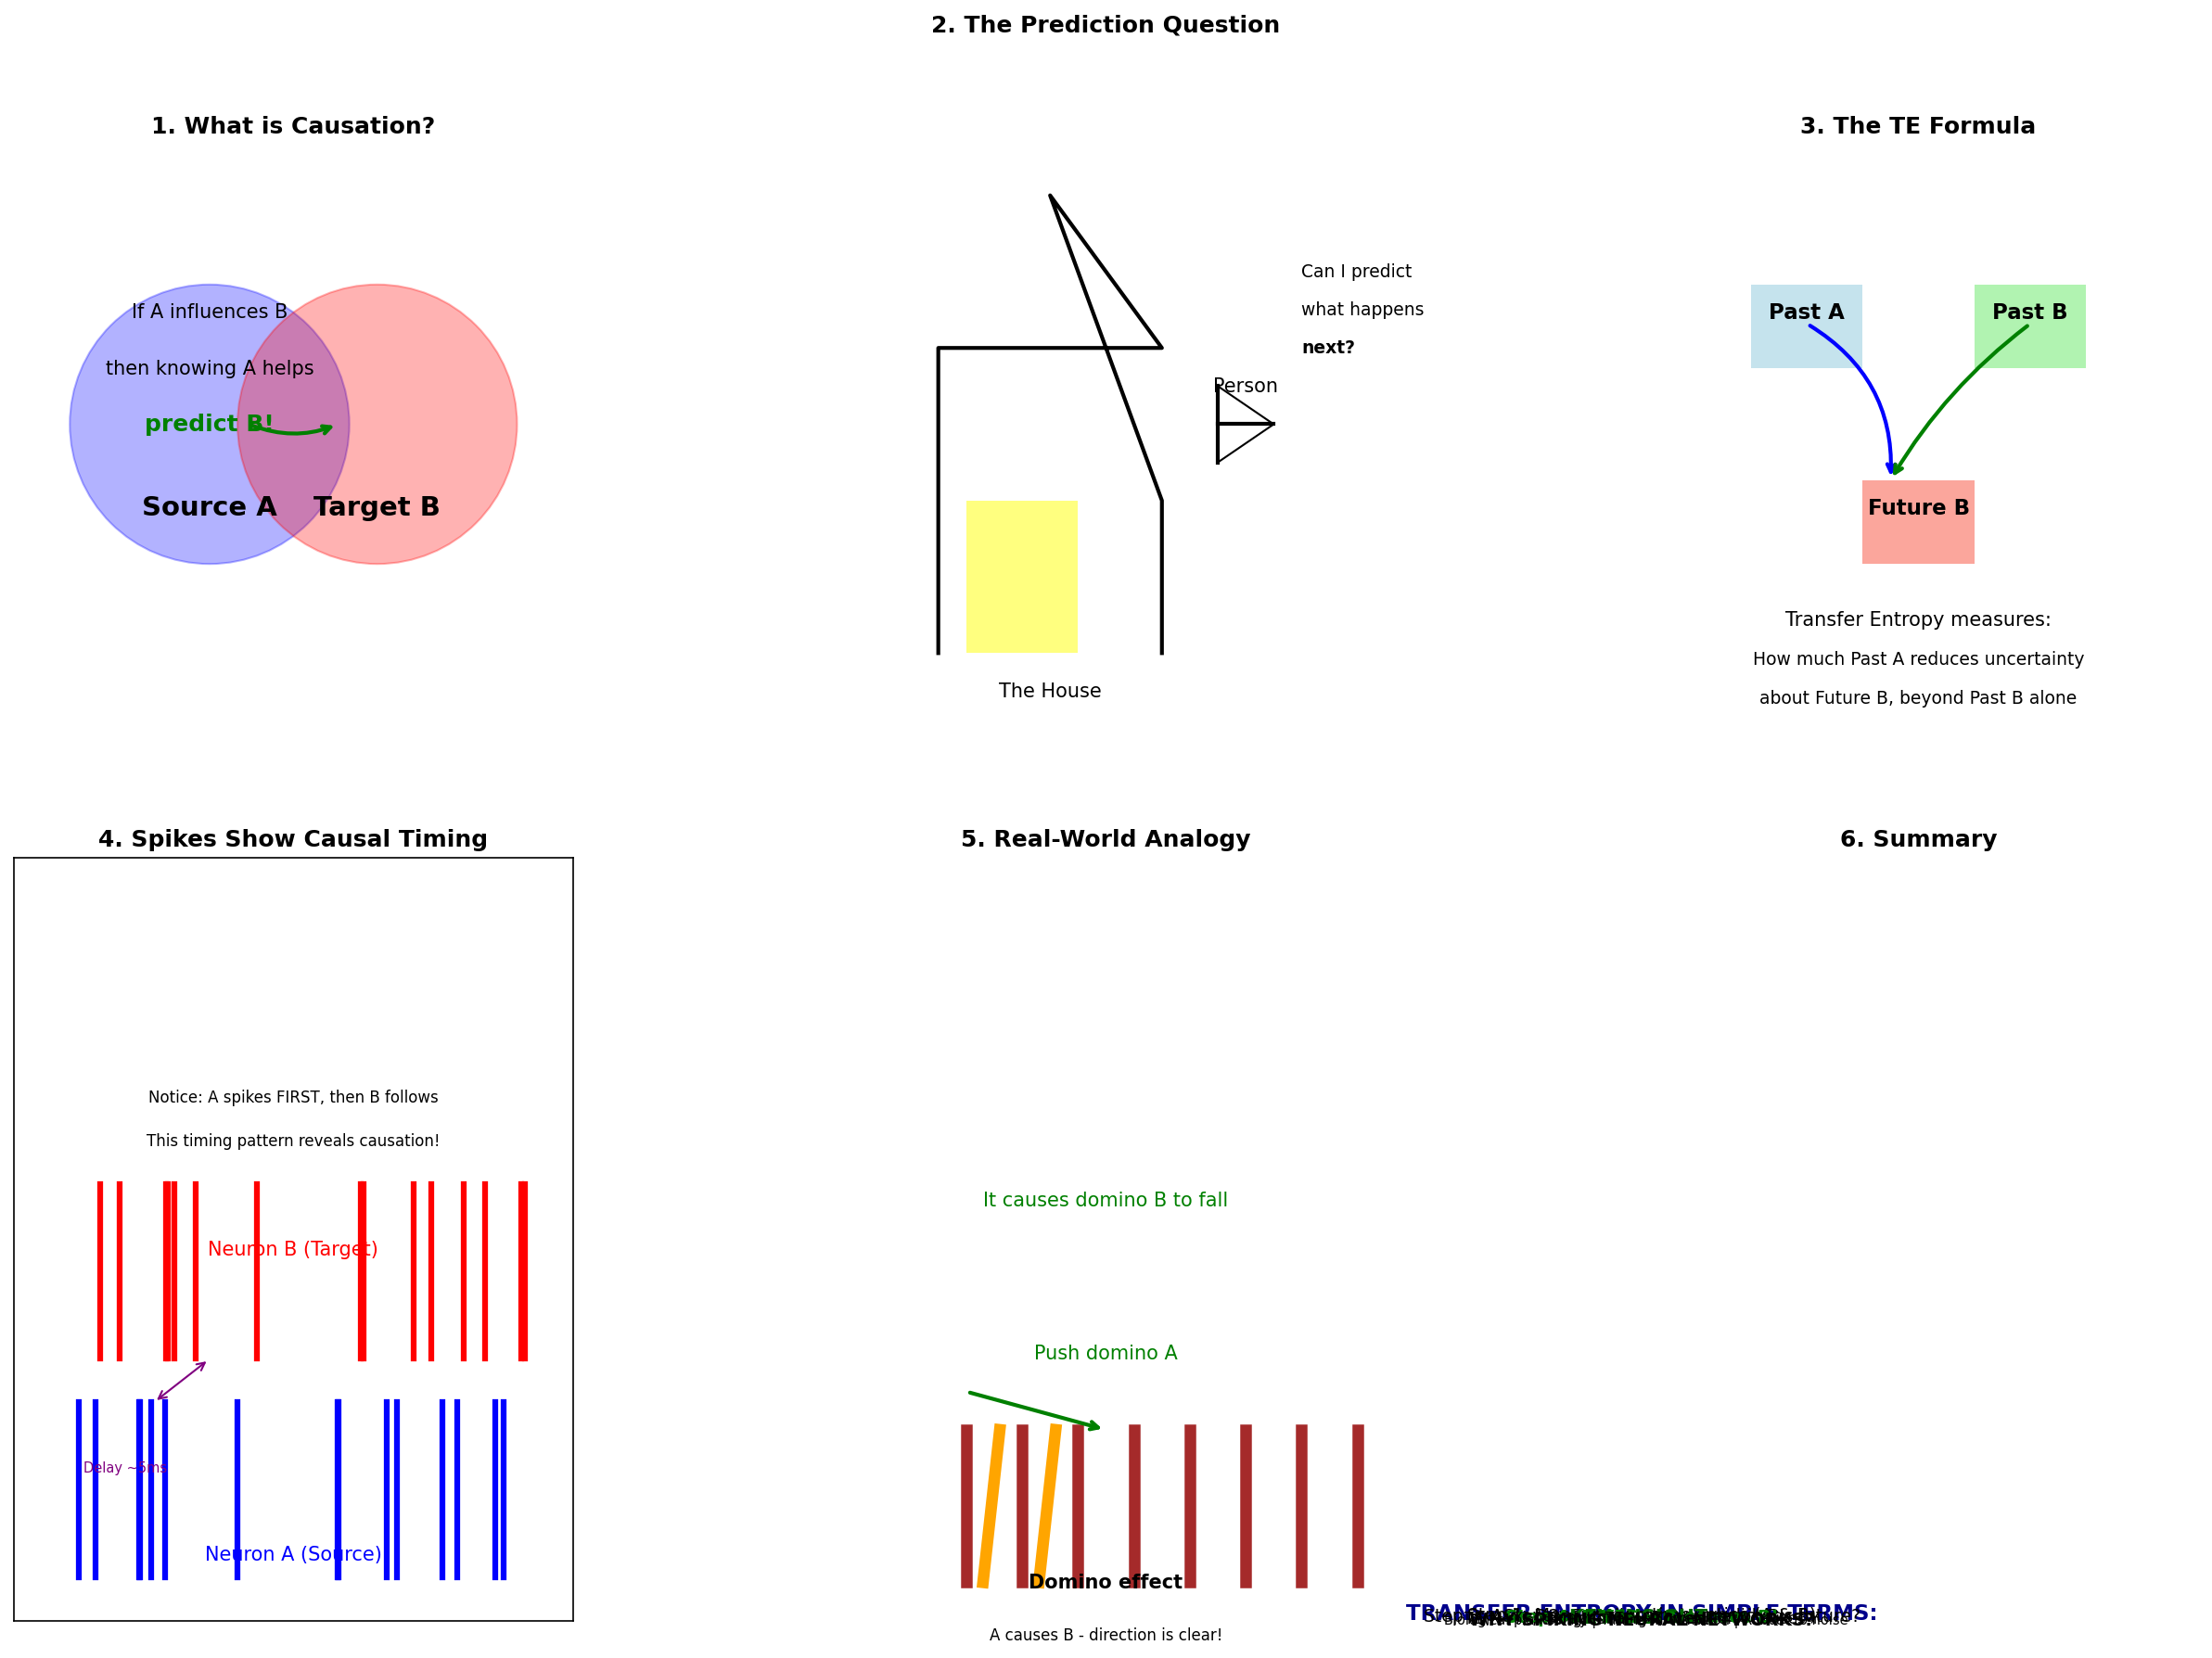

This figure's Python source:
#!/usr/bin/env python3
"""
Transfer Entropy Explained - Educational Visualization

This module creates clear, accurate visualizations to explain:
1. What transfer entropy is
2. How it detects causation vs correlation
3. Why spiking neural networks help with causal inference

Designed for non-technical audiences.
"""

import numpy as np
import matplotlib.pyplot as plt


def create_explanation_figure():
    """
    Create a comprehensive explanation figure for transfer entropy.
    Each panel builds understanding step by step.
    """
    fig = plt.figure(figsize=(16, 12))
    
    # Panel 1: What is causation?
    ax1 = fig.add_subplot(2, 3, 1)
    ax1.set_xlim(0, 100)
    ax1.set_ylim(0, 100)
    ax1.set_aspect('equal')
    ax1.axis('off')
    
    # Draw two circles representing A and B
    circle_a = plt.Circle((35, 50), 25, color='blue', alpha=0.3)
    circle_b = plt.Circle((65, 50), 25, color='red', alpha=0.3)
    ax1.add_patch(circle_a)
    ax1.add_patch(circle_b)
    
    # Draw arrow from A to B (causation)
    ax1.annotate('', xy=(58, 50), xytext=(42, 50),
                arrowprops=dict(arrowstyle='->', color='green', lw=2, 
                              connectionstyle='arc3,rad=0.2'))
    
    ax1.text(35, 35, 'Source A', ha='center', va='center', fontsize=14, fontweight='bold')
    ax1.text(65, 35, 'Target B', ha='center', va='center', fontsize=14, fontweight='bold')
    ax1.text(35, 70, 'If A influences B', ha='center', va='center', fontsize=10)
    ax1.text(35, 60, 'then knowing A helps', ha='center', va='center', fontsize=10)
    ax1.text(35, 50, 'predict B!', ha='center', va='center', fontsize=12, 
             fontweight='bold', color='green')
    
    ax1.set_title('1. What is Causation?', fontsize=12, fontweight='bold')
    
    # Panel 2: The prediction analogy
    ax2 = fig.add_subplot(2, 3, 2)
    ax2.set_xlim(0, 100)
    ax2.set_ylim(0, 100)
    ax2.axis('off')
    
    # Draw a simple house
    ax2.plot([20, 20, 60, 40, 60, 60], [20, 60, 60, 80, 40, 20], 'k-', lw=2)
    ax2.fill([40, 60, 60], [80, 60, 60], 'brown', alpha=0.5)
    ax2.fill([25, 45, 45, 25], [20, 20, 40, 40], 'yellow', alpha=0.5)
    
    # Add a person looking
    ax2.plot([70, 80], [50, 50], 'k-', lw=2)
    ax2.plot([70, 70], [55, 45], 'k-', lw=2)
    ax2.plot([70, 80, 70], [55, 50, 45], 'k-', lw=1)
    
    ax2.text(40, 15, 'The House', ha='center', va='center', fontsize=10)
    ax2.text(75, 55, 'Person', ha='center', va='center', fontsize=10)
    
    # Speech bubble
    ax2.text(85, 70, 'Can I predict', ha='left', va='center', fontsize=9)
    ax2.text(85, 65, 'what happens', ha='left', va='center', fontsize=9)
    ax2.text(85, 60, 'next?', ha='left', va='center', fontsize=9, fontweight='bold')
    
    ax2.set_title('2. The Prediction Question', fontsize=12, fontweight='bold')
    
    # Panel 3: Transfer entropy concept - IMPROVED with clear formula
    ax3 = fig.add_subplot(2, 3, 3)
    ax3.set_xlim(0, 100)
    ax3.set_ylim(0, 100)
    ax3.set_aspect('equal')
    ax3.axis('off')
    
    # Create a clearer flow diagram
    # Past A -> Future B
    # Past B -> Future B
    
    # Boxes
    past_a = plt.Rectangle((20, 60), 20, 15, fc='lightblue', alpha=0.7)
    past_b = plt.Rectangle((60, 60), 20, 15, fc='lightgreen', alpha=0.7)
    future_b = plt.Rectangle((40, 25), 20, 15, fc='salmon', alpha=0.7)
    
    ax3.add_patch(past_a)
    ax3.add_patch(past_b)
    ax3.add_patch(future_b)
    
    # Labels
    ax3.text(30, 70, 'Past A', ha='center', va='center', fontsize=11, fontweight='bold')
    ax3.text(70, 70, 'Past B', ha='center', va='center', fontsize=11, fontweight='bold')
    ax3.text(50, 35, 'Future B', ha='center', va='center', fontsize=11, fontweight='bold')
    
    # Arrows
    ax3.annotate('', xy=(45, 40), xytext=(30, 68),
                arrowprops=dict(arrowstyle='->', color='blue', lw=2, 
                              connectionstyle='arc3,rad=-0.3'))
    ax3.annotate('', xy=(45, 40), xytext=(70, 68),
                arrowprops=dict(arrowstyle='->', color='green', lw=2,
                              connectionstyle='arc3,rad=0.1'))
    
    ax3.text(50, 15, 'Transfer Entropy measures:', ha='center', va='center', fontsize=10)
    ax3.text(50, 8, 'How much Past A reduces uncertainty', ha='center', va='center', fontsize=9)
    ax3.text(50, 1, 'about Future B, beyond Past B alone', ha='center', va='center', fontsize=9)
    
    ax3.set_title('3. The TE Formula', fontsize=12, fontweight='bold')
    
    # Panel 4: Spikes as information carriers - IMPROVED
    ax4 = fig.add_subplot(2, 3, 4)
    ax4.set_xlim(0, 100)
    ax4.set_ylim(0, 35)
    
    # Create causal spike trains: B follows A with delay
    np.random.seed(42)
    n_spikes = 15
    
    # A fires first (blue)
    a_times = np.sort(np.random.uniform(10, 90, n_spikes))
    
    # B fires after A with some delay (red) - causal relationship
    b_times = a_times + 5 + np.random.uniform(-2, 2, n_spikes)
    b_times = np.clip(b_times, 0, 100)
    
    # Draw A spikes
    for t in a_times:
        ax4.plot([t, t], [2, 10], 'b-', lw=3)
    
    # Draw B spikes
    for t in b_times:
        ax4.plot([t, t], [12, 20], 'r-', lw=3)
    
    # Add delay indicator
    ax4.annotate('', xy=(35, 12), xytext=(25, 10),
                arrowprops=dict(arrowstyle='<->', color='purple', lw=1))
    ax4.text(20, 7, 'Delay ~5ms', ha='center', va='center', fontsize=7, color='purple')
    
    ax4.set_xticks([])
    ax4.set_yticks([])
    
    ax4.text(50, 3, 'Neuron A (Source)', ha='center', va='center', fontsize=10, color='blue')
    ax4.text(50, 17, 'Neuron B (Target)', ha='center', va='center', fontsize=10, color='red')
    
    ax4.set_title('4. Spikes Show Causal Timing', fontsize=12, fontweight='bold')
    ax4.text(50, 24, 'Notice: A spikes FIRST, then B follows', ha='center', va='center', fontsize=8)
    ax4.text(50, 22, 'This timing pattern reveals causation!', ha='center', va='center', fontsize=8)
    
    # Panel 5: Real-world analogy
    ax5 = fig.add_subplot(2, 3, 5)
    ax5.set_xlim(0, 100)
    ax5.set_ylim(0, 100)
    ax5.axis('off')
    
    # Draw dominoes falling
    for i in range(8):
        x = 25 + i * 10
        # Standing dominoes (brown)
        ax5.plot([x, x], [5, 25], 'brown', lw=6)
    
    # Falling dominoes (orange)
    ax5.plot([28, 31], [5, 25], 'orange', lw=6)
    ax5.plot([38, 41], [5, 25], 'orange', lw=6)
    
    # Arrow showing cause
    ax5.annotate('', xy=(50, 25), xytext=(25, 30),
                arrowprops=dict(arrowstyle='->', color='green', lw=2))
    ax5.text(50, 35, 'Push domino A', ha='center', va='center', fontsize=10, color='green')
    ax5.text(50, 55, 'It causes domino B to fall', ha='center', va='center', fontsize=10, color='green')
    
    ax5.text(50, 5, 'Domino effect', ha='center', va='center', fontsize=10, fontweight='bold')
    ax5.text(50, -2, 'A causes B - direction is clear!', ha='center', va='center', fontsize=8)
    
    ax5.set_title('5. Real-World Analogy', fontsize=12, fontweight='bold')
    
    # Panel 6: Summary - FIXED box drawing
    ax6 = fig.add_subplot(2, 3, 6)
    ax6.set_xlim(0, 100)
    ax6.set_ylim(0, 100)
    ax6.axis('off')
    
    # Summary text with fixed box
    ax6.text(0.5, 0.88, 'TRANSFER ENTROPY IN SIMPLE TERMS:', ha='center', va='center',
             fontsize=11, fontweight='bold', color='darkblue')
    
    # Create a proper text box
    ax6.text(0.5, 0.65, 'Step 1: Measure two time series (A & B)', ha='center', va='center', fontsize=9)
    ax6.text(0.5, 0.58, 'Step 2: Encode as neural spikes', ha='center', va='center', fontsize=9)
    ax6.text(0.5, 0.51, 'Step 3: Ask: Does A\'s past help predict B\'s future?', ha='center', va='center', fontsize=9)
    ax6.text(0.5, 0.44, 'Step 4: If YES → A causes B!', ha='center', va='center', fontsize=9, fontweight='bold', color='green')
    
    # Key insight box
    ax6.text(0.5, 0.32, 'KEY INSIGHT:', ha='center', va='center',
             fontsize=10, fontweight='bold', color='darkgreen')
    ax6.text(0.5, 0.25, 'TE(X→Y) strong + TE(Y→X) weak = X causes Y', ha='center', va='center', fontsize=8)
    ax6.text(0.5, 0.18, 'Directional ≠ Correlation', ha='center', va='center', fontsize=8)
    
    # Why SNN box
    ax6.text(0.5, 0.08, 'WHY SPIKING NEURAL NETWORKS?', ha='center', va='center',
             fontsize=9, fontweight='bold')
    ax6.text(0.5, 0.03, '- Biological plausibility | Timing information | Robust to noise', ha='center', va='center', fontsize=7)
    
    ax6.set_title('6. Summary', fontsize=12, fontweight='bold')
    
    plt.tight_layout()
    return fig


def create_comparison_figure():
    """
    Create a figure comparing correlation vs transfer entropy.
    Shows why TE is better for detecting causation.
    """
    fig, axes = plt.subplots(1, 2, figsize=(14, 5))
    
    # Create sample data
    np.random.seed(42)
    n = 500
    
    # Panel 1: Correlation - can't distinguish direction
    x1 = np.random.randn(n)
    y1 = 0.7 * x1 + 0.3 * np.random.randn(n)  # x1 -> y1
    
    axes[0].scatter(x1[:100], y1[:100], alpha=0.5, s=10, color='blue')
    axes[0].set_xlabel('Variable X', fontsize=11)
    axes[0].set_ylabel('Variable Y', fontsize=11)
    corr_val = np.corrcoef(x1, y1)[0, 1]
    axes[0].set_title(f'Correlation: r = {corr_val:.3f}', fontsize=12, fontweight='bold')
    
    # Add annotations
    axes[0].text(0.02, 0.95, 'X and Y are correlated', ha='left', va='top', 
                 transform=axes[0].transAxes, fontsize=10,
                 bbox=dict(boxstyle='round', fc='lightyellow', alpha=0.8))
    axes[0].text(0.02, 0.85, 'BUT: correlation ≠ causation', ha='left', va='top',
                 transform=axes[0].transAxes, fontsize=10,
                 bbox=dict(boxstyle='round', fc='lightyellow', alpha=0.8))
    axes[0].text(0.02, 0.75, 'Correlation is SYMMETRIC', ha='left', va='top',
                 transform=axes[0].transAxes, fontsize=10,
                 bbox=dict(boxstyle='round', fc='lightyellow', alpha=0.8))
    axes[0].text(0.02, 0.65, 'corr(X,Y) = corr(Y,X)', ha='left', va='top',
                 transform=axes[0].transAxes, fontsize=10,
                 bbox=dict(boxstyle='round', fc='lightyellow', alpha=0.8))
    
    # Panel 2: Transfer Entropy - detects direction
    x2 = np.random.randn(n)
    y2 = 0.7 * x2[:n-1] + np.random.randn(n-1)  # x2 -> y2 with delay
    y2 = np.concatenate([[0], y2])  # Align shapes
    
    # Use actual TE calculation
    from transfer_entropy_implementation import TransferEntropyCalculator
    
    calc = TransferEntropyCalculator(n_bins=8, lag=1)
    te_forward = calc.compute_transfer_entropy_joint(x2, y2)
    te_reverse = calc.compute_transfer_entropy_joint(y2, x2)
    
    colors = ['blue' if te_forward > te_reverse else 'orange',
              'orange' if te_forward > te_reverse else 'blue']
    
    axes[1].bar(['X → Y', 'Y → X'], [te_forward, te_reverse],
                color=colors, alpha=0.7, edgecolor='black')
    axes[1].set_ylabel('Transfer Entropy (bits)', fontsize=11)
    axes[1].set_title(f'TE Detects Direction\nFwd={te_forward:.3f}, Rev={te_reverse:.3f}',
                      fontsize=12, fontweight='bold')
    
    # Highlight which direction is stronger
    if te_forward > te_reverse:
        axes[1].text(0.5, 0.8, 'Strong in X→Y direction', ha='center', va='top',
                     transform=axes[1].transAxes, fontsize=11, color='blue', fontweight='bold')
        axes[1].text(0.5, 0.7, 'This means: X causes Y!', ha='center', va='top',
                     transform=axes[1].transAxes, fontsize=10, color='green', fontweight='bold')
    else:
        axes[1].text(0.5, 0.8, 'Strong in Y→X direction', ha='center', va='top',
                     transform=axes[1].transAxes, fontsize=11, color='orange', fontweight='bold')
        axes[1].text(0.5, 0.7, 'This means: Y causes X!', ha='center', va='top',
                     transform=axes[1].transAxes, fontsize=10, color='green', fontweight='bold')
    
    plt.tight_layout()
    return fig


def main():
    """Create and save all educational figures."""
    print("=" * 60)
    print("Creating Transfer Entropy Educational Figures")
    print("=" * 60)
    
    # Create explanation figure
    print("\n[1/2] Creating explanation figure...")
    fig1 = create_explanation_figure()
    fig1.savefig('transfer_entropy_explained.png', dpi=150, bbox_inches='tight')
    print("  - Saved: transfer_entropy_explained.png")
    
    # Create comparison figure
    print("[2/2] Creating correlation vs TE comparison...")
    fig2 = create_comparison_figure()
    fig2.savefig('correlation_vs_transfer_entropy.png', dpi=150, bbox_inches='tight')
    print("  - Saved: correlation_vs_transfer_entropy.png")
    
    print("\n" + "=" * 60)
    print("Figures created successfully!")
    print("=" * 60)
    print("\nThese figures explain:")
    print("1. What transfer entropy is (in plain English)")
    print("2. How it differs from correlation")
    print("3. Why spiking neural networks help")
    print("4. Real-world analogies (dominoes, etc.)")
    print("\nPerfect for presenting to non-technical audiences!")


if __name__ == "__main__":
    main()
